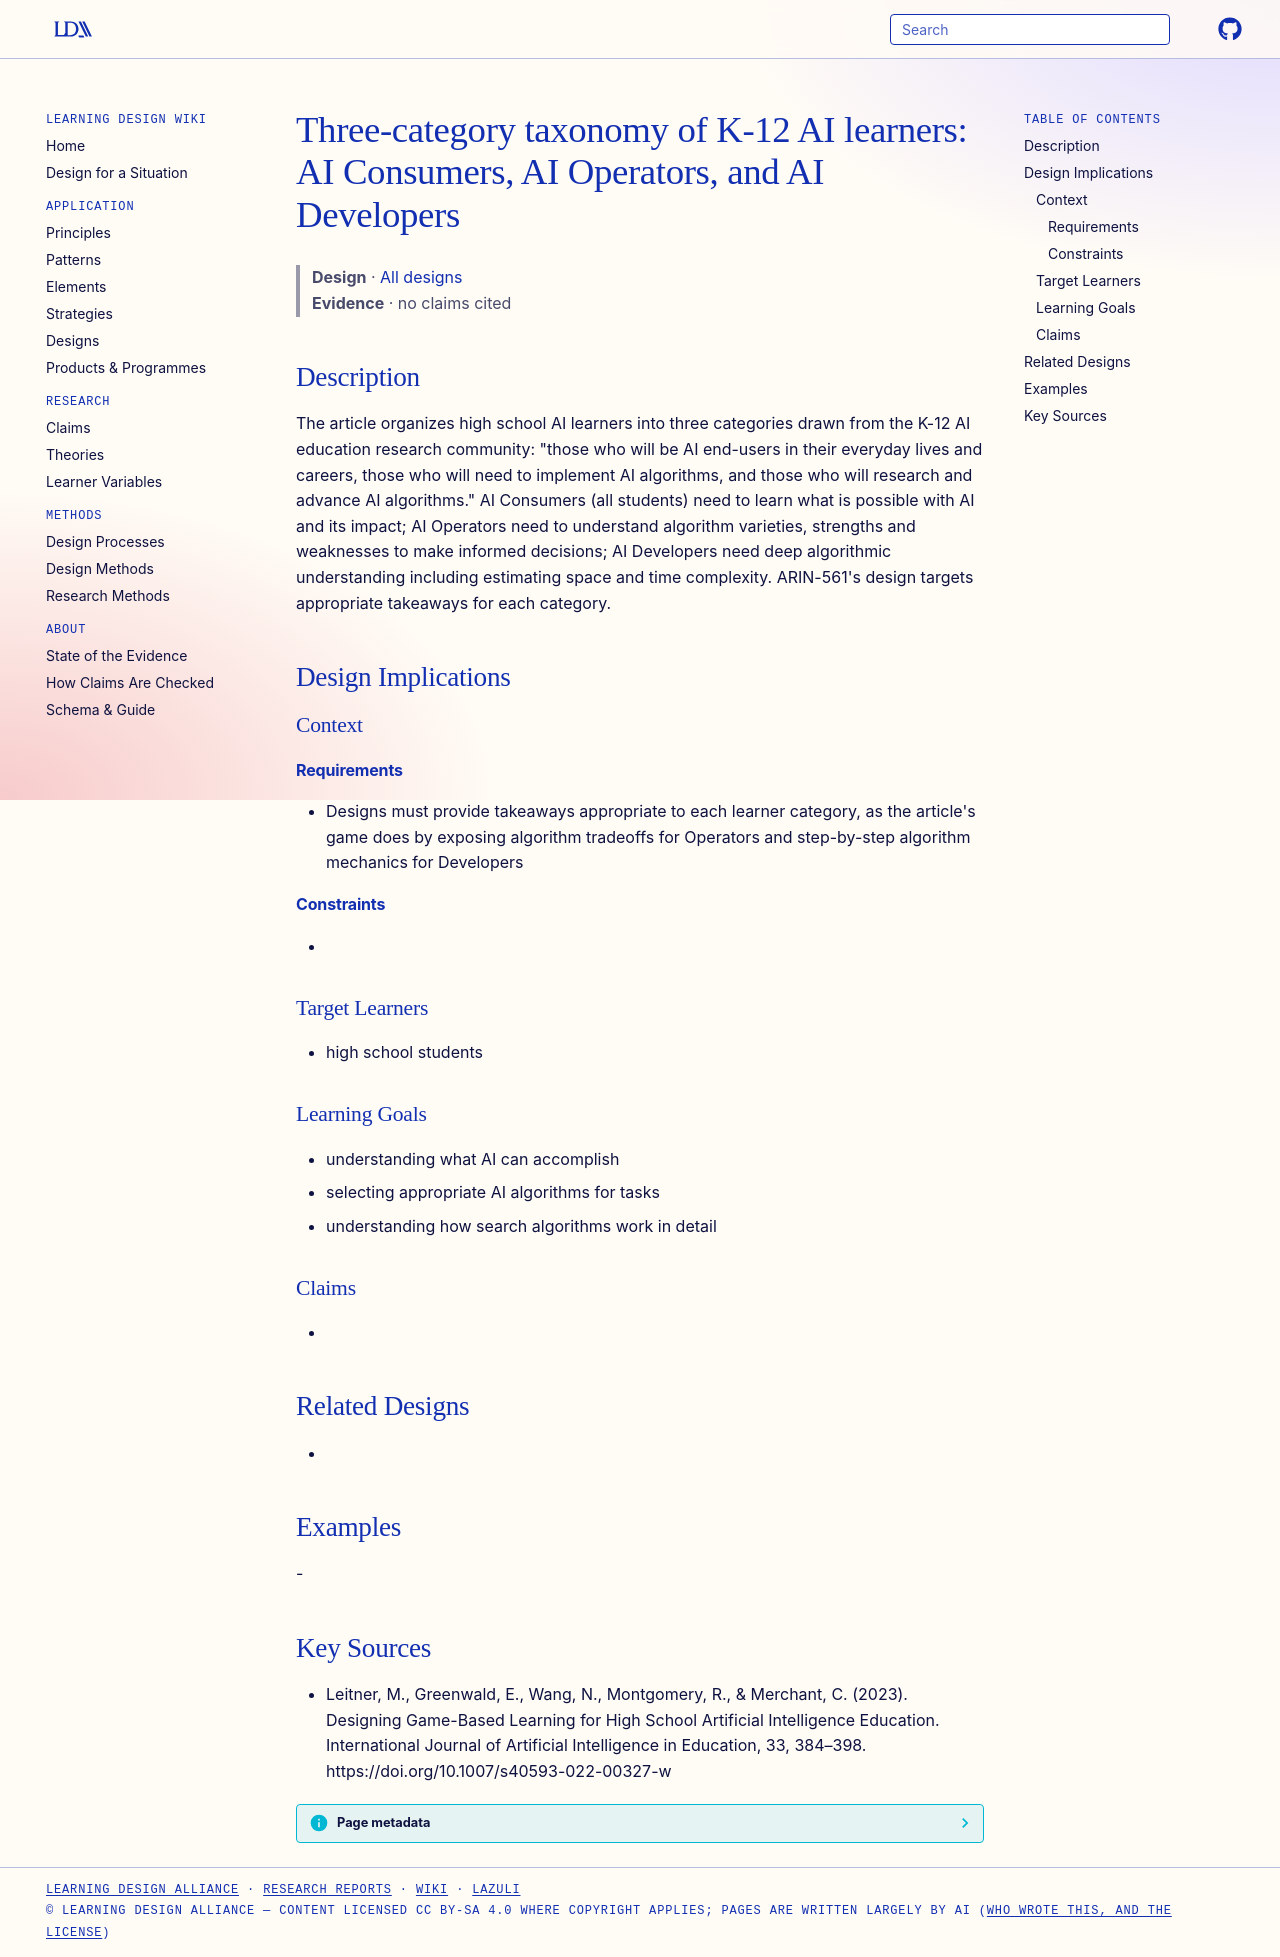

repository: Learning-Design-Alliance/learning-wiki · page: designs/ai-consumers-operators-developers-taxonomy/index.html · generator: mkdocs

---
type: design
id: ai-consumers-operators-developers-taxonomy
title: "Three-category taxonomy of K-12 AI learners: AI Consumers, AI Operators, and AI Developers"
description: "The article organizes high school AI learners into three categories drawn from the K-12 AI education research community: \"those who will be AI end-users in their everyday lives and careers, those who will need to impl..."
status: review
generated:
  by: "process:settle-candidates"
  at: 2026-10-28
sources:
  - id: leitner-2023
    resource: "https://doi.org/10.1007/s40593-022-00327-w"
    title: "Leitner, M., Greenwald, E., Wang, N., Montgomery, R., & Merchant, C. (2023). Designing Game-Based Learning for High School Artificial Intelligence Education. International Journal of Artificial Intelligence in Education, 33, 384–398. https://doi.org/10.1007/s40593-022-00327-w"
    author: "Leitner, M., Greenwald, E., Wang, N., Montgomery, R., & Merchant, C"
---

# Three-category taxonomy of K-12 AI learners: AI Consumers, AI Operators, and AI Developers

> **Design** · [All designs](index.md)
> **Evidence** · no claims cited

## Description
The article organizes high school AI learners into three categories drawn from the K-12 AI education research community: "those who will be AI end-users in their everyday lives and careers, those who will need to implement AI algorithms, and those who will research and advance AI algorithms." AI Consumers (all students) need to learn what is possible with AI and its impact; AI Operators need to understand algorithm varieties, strengths and weaknesses to make informed decisions; AI Developers need deep algorithmic understanding including estimating space and time complexity. ARIN-561's design targets appropriate takeaways for each category.

## Design Implications

### Context
#### Requirements
- Designs must provide takeaways appropriate to each learner category, as the article's game does by exposing algorithm tradeoffs for Operators and step-by-step algorithm mechanics for Developers
#### Constraints
- 

### Target Learners
- high school students

### Learning Goals
- understanding what AI can accomplish
- selecting appropriate AI algorithms for tasks
- understanding how search algorithms work in detail

### Claims
- 

## Related Designs
- 

## Examples
-

## Key Sources
- Leitner, M., Greenwald, E., Wang, N., Montgomery, R., & Merchant, C. (2023). Designing Game-Based Learning for High School Artificial Intelligence Education. International Journal of Artificial Intelligence in Education, 33, 384–398. https://doi.org/10.1007/s40593-022-00327-w
